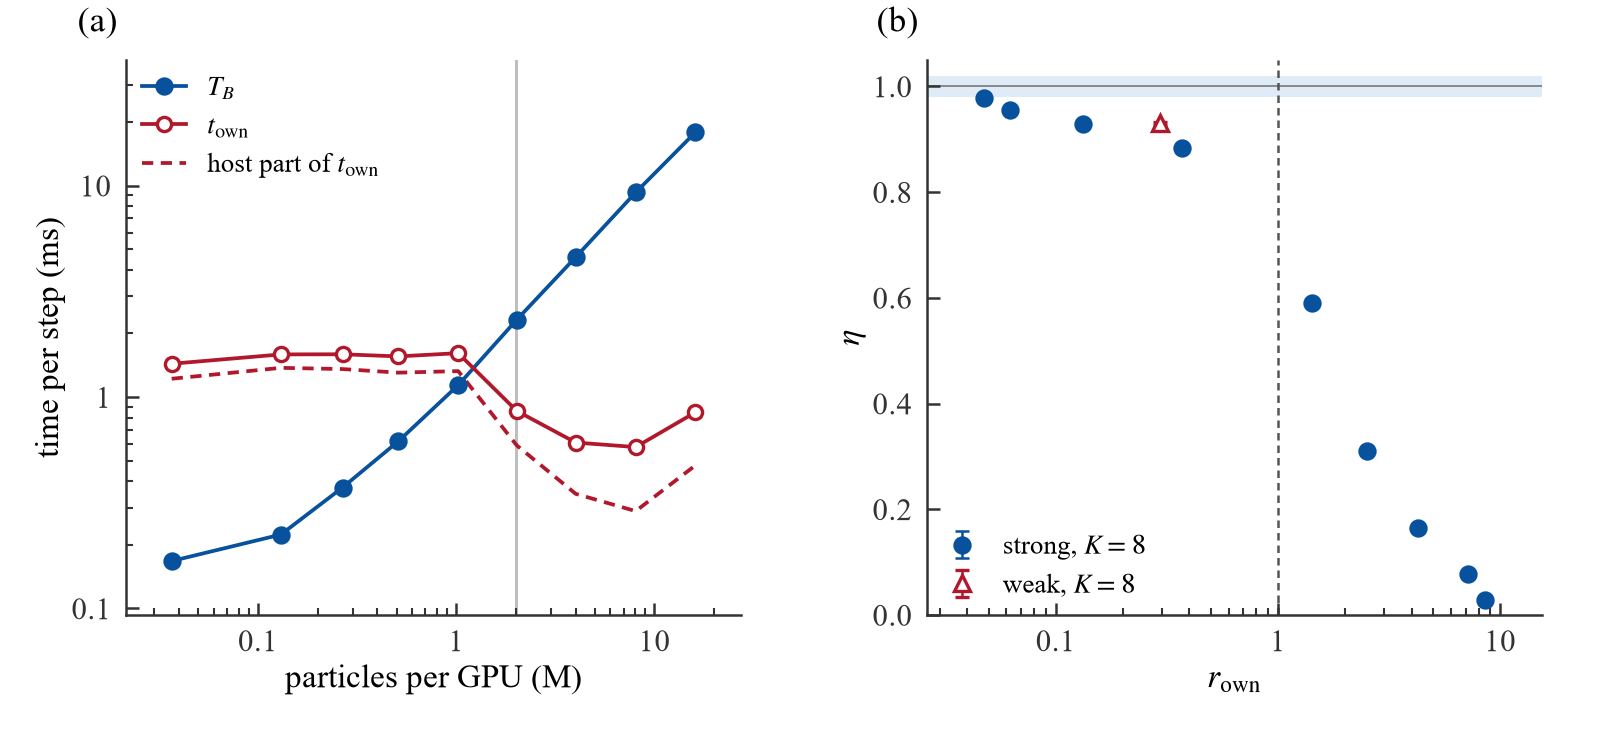

The file beside this chart, header and first rows:
case, scaling, M_per_device, T_B, t_own, t_host, r_own, eta
cavity2d_n520, strong, 0.0367, 0.1676, 1.437, 1.22, 8.576, 0.0290
cavity2d_n1000, strong, 0.1306, 0.2236, 1.591, 1.374, 7.136, 0.0781
cavity2d_n1440, strong, 0.2672, 0.3732, 1.593, 1.356, 4.265, 0.1641
cavity2d_n2000, strong, 0.5111, 0.6180, 1.557, 1.304, 2.522, 0.3109
cavity2d_n2840, strong, 1.024, 1.139, 1.613, 1.326, 1.423, 0.5907
cavity2d_n4000, strong, 2.022, 2.322, 0.8592, 0.5904, 0.3720, 0.8831
cavity2d_n5640, strong, 4.007, 4.588, 0.6091, 0.3485, 0.1330, 0.9282
cavity2d_n8000, strong, 8.044, 9.281, 0.5798, 0.2887, 0.0626, 0.9556
cavity2d_n11320, strong, 16.08, 17.85, 0.8463, 0.4747, 0.0474, 0.9785
cavity2d_n1440_k8, weak, 2.109, 2.459, 0.7290, 0.5285, 0.2961, 0.9304
cavity2d_n2840_k8, weak, 8.136, , , , , 1
cavity2d_n5640_k8, weak, 31.95, , , , , 1.016
